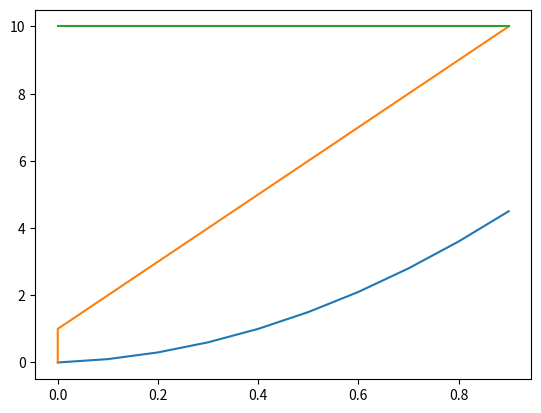

The script that saved this image:
import numpy as np
import matplotlib.pyplot as plt
t = []
x= []
v= []
a = []

def gibanje(F,m):
    a.append(F/m)
    dt = 0.1
    t.append(0)
    x.append(0)
    v.append(0)
    for i in range(0,10):
        t.append(i * dt)
        v.append(v[i]+ a[i]*dt)
        x.append( x[i]+v[i]* dt)
        a.append(F/m)

    plt.plot(t,x, label= 'x-t')
    plt.plot(t,v, label= 'v-t')
    plt.plot(t,a, label='a-t')
    plt.show()

gibanje(100,10)